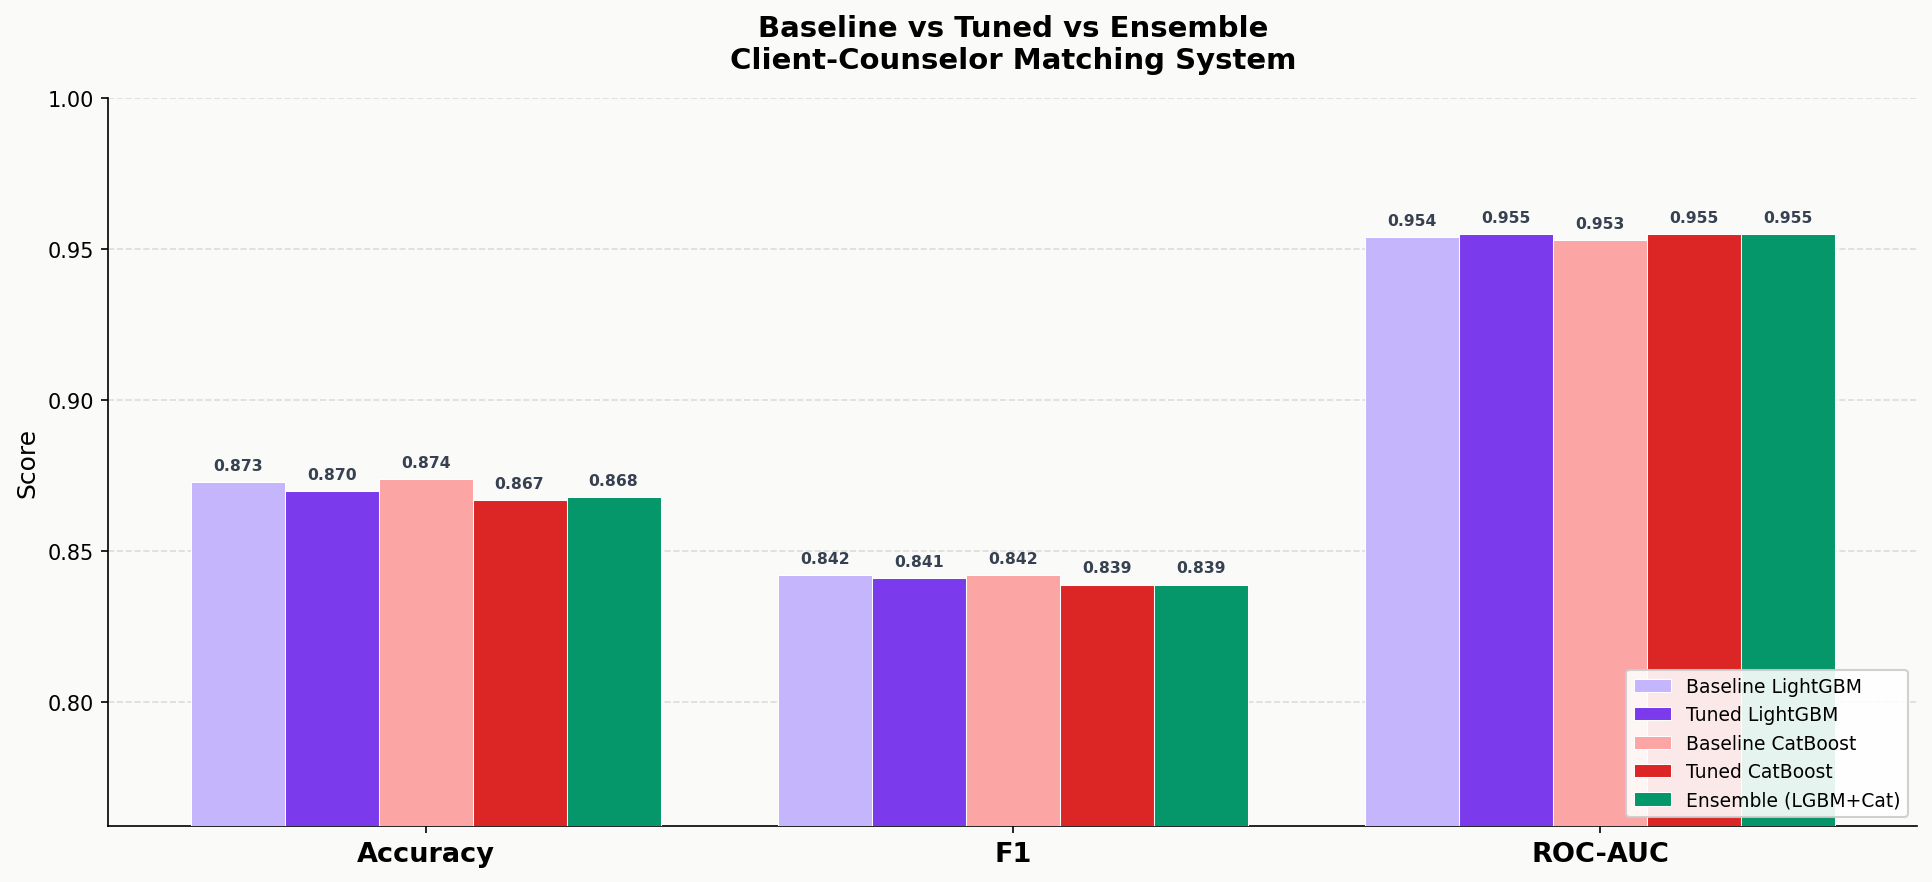

Values plotted in this chart, from the file beside it:
Model, Accuracy, F1, ROC-AUC
Baseline LightGBM, 0.873, 0.842, 0.954
Tuned LightGBM, 0.87, 0.841, 0.955
Baseline CatBoost, 0.874, 0.842, 0.953
Tuned CatBoost, 0.867, 0.839, 0.955
Ensemble (LGBM+Cat), 0.868, 0.839, 0.955
